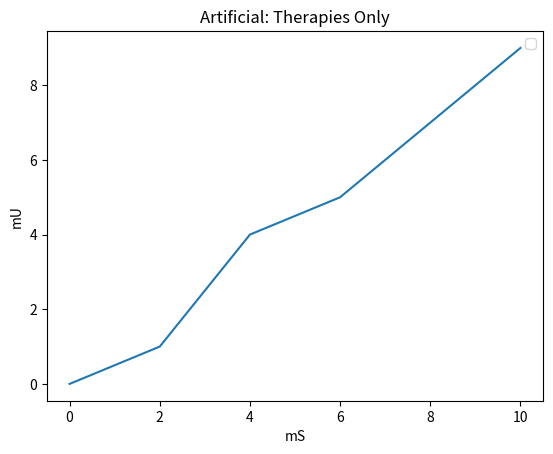

The matplotlib source for this figure:
# import csv
# 
# def readCsv(plotCsv):
#     xValues = []
#     yValues = []
#     with open(plotCsv, 'r') as f:
#         c = csv.reader(f, delimiter = ",")
#         for row in c:
#             #print("row: ", row)
#             #force error if it cant find 3 entries
#             time, ideal, real = row[0], row[1], row[2]
#             xValues.append(row[0])
#             yValues.append(row[1])        
#     return xValues, yValues
    
# Try it:
# mS, mU = readCsv("plot.csv")
# print("Got  %s times and %s amounts" % (len(mS), len(mU)))
# assert len(mS)==len(mU), "Oops different lengths mS: %s vs mU: %s" % (len(mS), len(mU))

# Artificial setup, just to see if two arrays works
mS = [0,2,4,6,10]
mU = [0,1,4,5,9]

import matplotlib.pyplot as plt
import numpy as np
#from my_plotter import my_plotter;

fig, ax = plt.subplots(1, 1)

plt.title('Artificial: Therapies Only')
plt.xlabel('mS')
plt.ylabel('mU')
plt.legend()

out = ax.plot(mS, mU)
plt.show()
